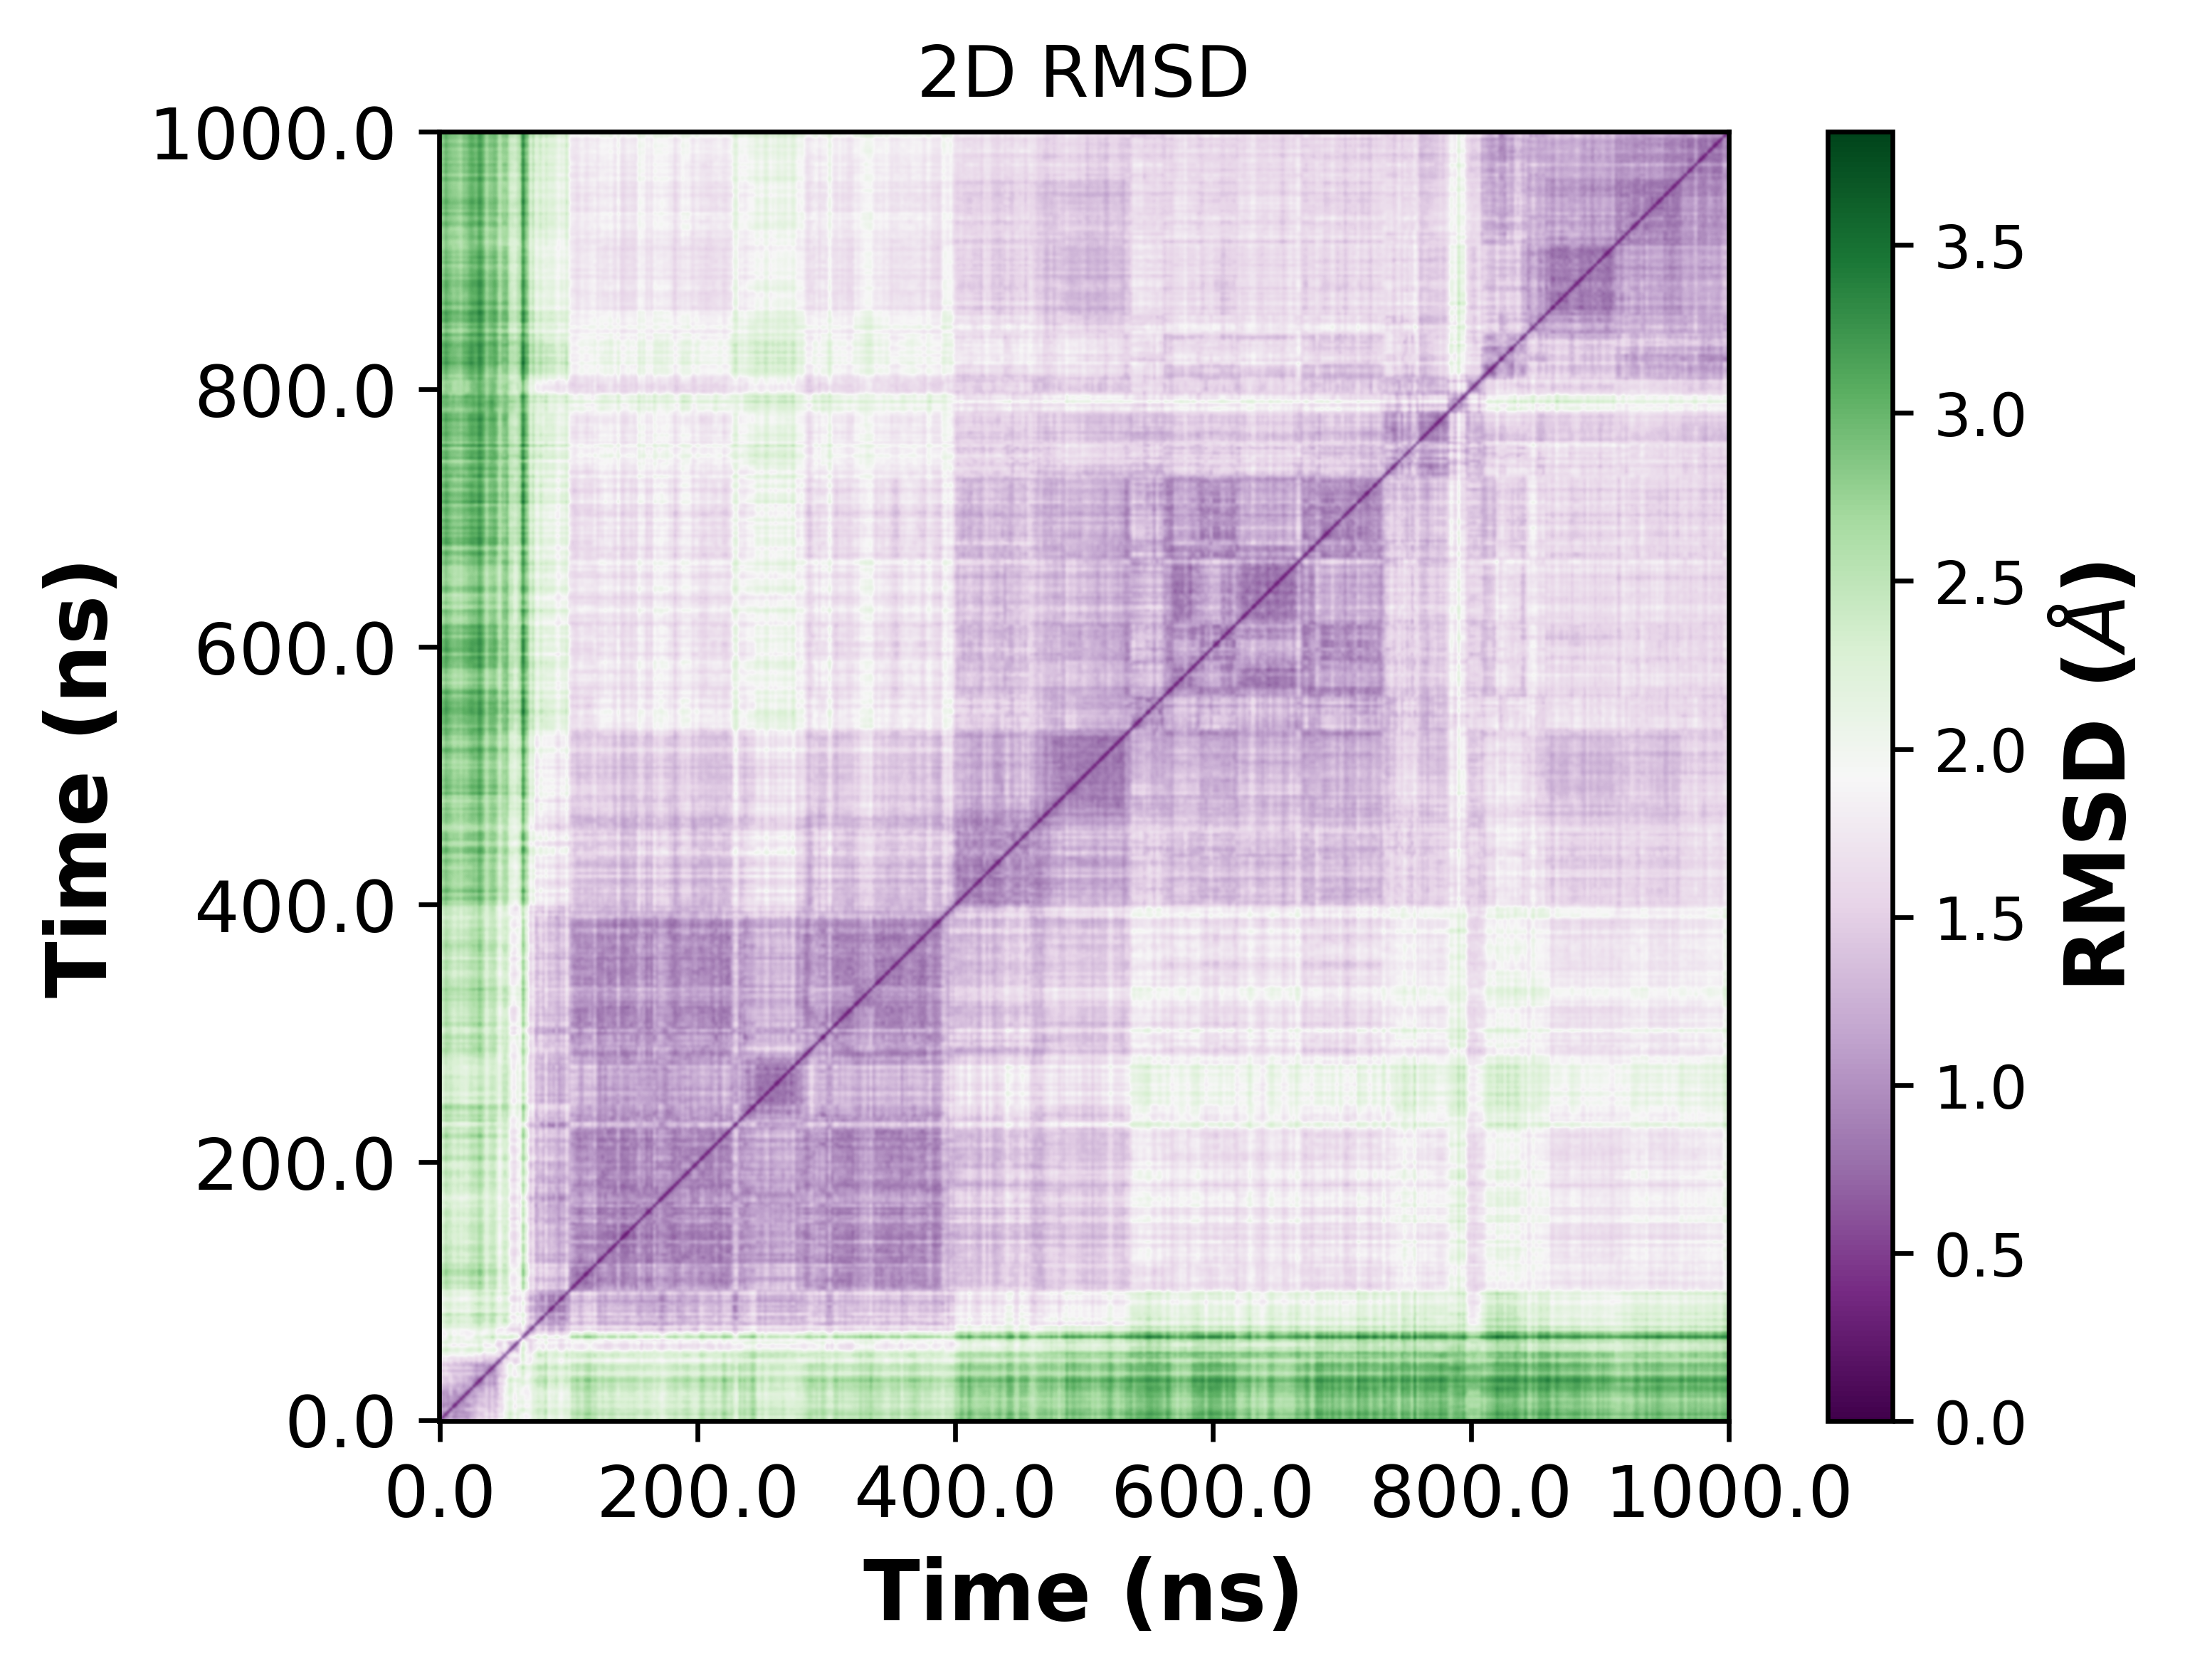

Data behind this chart, as committed beside it:
, 0, 1, 2, 3, 4, 5, 6, 7, 8, 9, 10, 11, 12, 13, 14, 15, 16, 17, 18, 19, 20, 21, 22
0, 0.0, 1.216, 1.043, 1.357, 1.524, 1.295, 1.262, 1.229, 1.49, 1.359, 1.309, 1.179, 1.523, 1.39, 1.625, 1.654, 1.611, 1.728, 2.005, 1.537, 2.051, 1.713, 1.884
1, 1.216, 0.0, 1.056, 0.8574, 1.148, 0.8112, 0.874, 1.035, 0.9677, 1.062, 0.9447, 1.066, 1.255, 1.312, 1.396, 1.563, 1.497, 1.398, 1.602, 1.272, 1.63, 1.357, 1.433
2, 1.043, 1.056, 0.0, 1.016, 1.34, 1.11, 0.9867, 1.149, 1.173, 1.117, 1.121, 1.063, 1.206, 1.286, 1.456, 1.473, 1.366, 1.582, 1.848, 1.463, 1.864, 1.496, 1.59
3, 1.357, 0.8574, 1.016, 0.0, 1.129, 1.018, 0.8541, 1.012, 0.9552, 0.9142, 0.9792, 1.052, 1.168, 1.25, 1.265, 1.481, 1.438, 1.478, 1.699, 1.28, 1.66, 1.298, 1.433
4, 1.524, 1.148, 1.34, 1.129, 0.0, 1.174, 1.087, 1.016, 1.205, 1.137, 1.503, 1.454, 1.518, 1.393, 1.463, 1.653, 1.605, 1.624, 1.576, 1.308, 1.562, 1.406, 1.656
5, 1.295, 0.8112, 1.11, 1.018, 1.174, 0.0, 0.7389, 1.051, 1.042, 1.091, 1.023, 0.9908, 1.174, 1.264, 1.432, 1.492, 1.411, 1.342, 1.514, 1.21, 1.562, 1.412, 1.376
6, 1.262, 0.874, 0.9867, 0.8541, 1.087, 0.7389, 0.0, 0.9615, 1.024, 1.014, 0.9852, 0.9765, 1.176, 1.211, 1.288, 1.438, 1.306, 1.371, 1.545, 1.235, 1.606, 1.342, 1.348
7, 1.229, 1.035, 1.149, 1.012, 1.016, 1.051, 0.9615, 0.0, 0.9914, 0.9035, 1.2, 1.26, 1.409, 1.172, 1.191, 1.393, 1.363, 1.482, 1.49, 1.254, 1.573, 1.329, 1.522
8, 1.49, 0.9677, 1.173, 0.9552, 1.205, 1.042, 1.024, 0.9914, 0.0, 0.9484, 1.067, 1.253, 1.188, 1.249, 1.281, 1.469, 1.426, 1.453, 1.51, 1.266, 1.544, 1.37, 1.372
9, 1.359, 1.062, 1.117, 0.9142, 1.137, 1.091, 1.014, 0.9035, 0.9484, 0.0, 1.009, 1.102, 1.159, 0.9713, 1.132, 1.277, 1.261, 1.344, 1.492, 1.197, 1.486, 1.156, 1.367
10, 1.309, 0.9447, 1.121, 0.9792, 1.503, 1.023, 0.9852, 1.2, 1.067, 1.009, 0.0, 0.9041, 1.151, 1.173, 1.229, 1.406, 1.36, 1.337, 1.55, 1.213, 1.587, 1.341, 1.288
11, 1.179, 1.066, 1.063, 1.052, 1.454, 0.9908, 0.9765, 1.26, 1.253, 1.102, 0.9041, 0.0, 1.08, 1.076, 1.24, 1.196, 1.181, 1.262, 1.59, 1.142, 1.545, 1.254, 1.306
12, 1.523, 1.255, 1.206, 1.168, 1.518, 1.174, 1.176, 1.409, 1.188, 1.159, 1.151, 1.08, 0.0, 1.217, 1.178, 1.199, 1.075, 1.195, 1.524, 1.177, 1.505, 1.172, 1.184
13, 1.39, 1.312, 1.286, 1.25, 1.393, 1.264, 1.211, 1.172, 1.249, 0.9713, 1.173, 1.076, 1.217, 0.0, 0.9792, 0.9209, 1.102, 1.239, 1.385, 1.073, 1.326, 1.121, 1.379
14, 1.625, 1.396, 1.456, 1.265, 1.463, 1.432, 1.288, 1.191, 1.281, 1.132, 1.229, 1.24, 1.178, 0.9792, 0.0, 0.8389, 0.867, 0.9692, 1.218, 0.97, 1.188, 0.861, 1.17
15, 1.654, 1.563, 1.473, 1.481, 1.653, 1.492, 1.438, 1.393, 1.469, 1.277, 1.406, 1.196, 1.199, 0.9209, 0.8389, 0.0, 0.753, 1.129, 1.354, 1.065, 1.244, 1.052, 1.334
16, 1.611, 1.497, 1.366, 1.438, 1.605, 1.411, 1.306, 1.363, 1.426, 1.261, 1.36, 1.181, 1.075, 1.102, 0.867, 0.753, 0.0, 0.9936, 1.279, 1.118, 1.261, 1.002, 1.204
17, 1.728, 1.398, 1.582, 1.478, 1.624, 1.342, 1.371, 1.482, 1.453, 1.344, 1.337, 1.262, 1.195, 1.239, 0.9692, 1.129, 0.9936, 0.0, 1.243, 1, 1.114, 0.9532, 1.127
18, 2.005, 1.602, 1.848, 1.699, 1.576, 1.514, 1.545, 1.49, 1.51, 1.492, 1.55, 1.59, 1.524, 1.385, 1.218, 1.354, 1.279, 1.243, 0.0, 1.032, 0.995, 1.156, 1.31
19, 1.537, 1.272, 1.463, 1.28, 1.308, 1.21, 1.235, 1.254, 1.266, 1.197, 1.213, 1.142, 1.177, 1.073, 0.97, 1.065, 1.118, 1, 1.032, 0.0, 0.9042, 0.8421, 1.23
20, 2.051, 1.63, 1.864, 1.66, 1.562, 1.562, 1.606, 1.573, 1.544, 1.486, 1.587, 1.545, 1.505, 1.326, 1.188, 1.244, 1.261, 1.114, 0.995, 0.9042, 0.0, 0.9666, 1.305
21, 1.713, 1.357, 1.496, 1.298, 1.406, 1.412, 1.342, 1.329, 1.37, 1.156, 1.341, 1.254, 1.172, 1.121, 0.861, 1.052, 1.002, 0.9532, 1.156, 0.8421, 0.9666, 0.0, 1.203
22, 1.884, 1.433, 1.59, 1.433, 1.656, 1.376, 1.348, 1.522, 1.372, 1.367, 1.288, 1.306, 1.184, 1.379, 1.17, 1.334, 1.204, 1.127, 1.31, 1.23, 1.305, 1.203, 0.0
23, 2.238, 1.634, 1.965, 1.67, 1.859, 1.634, 1.64, 1.759, 1.515, 1.652, 1.503, 1.712, 1.576, 1.668, 1.449, 1.736, 1.652, 1.365, 1.398, 1.465, 1.427, 1.466, 1.157
24, 2.061, 1.656, 1.807, 1.649, 1.546, 1.619, 1.631, 1.703, 1.559, 1.618, 1.731, 1.574, 1.557, 1.674, 1.499, 1.656, 1.578, 1.427, 1.658, 1.409, 1.524, 1.52, 1.32
25, 2.212, 1.953, 2.036, 2.122, 1.972, 1.894, 1.945, 1.977, 2.026, 2.013, 2.018, 1.835, 2.022, 1.929, 1.758, 1.862, 1.706, 1.512, 1.758, 1.734, 1.702, 1.731, 1.763
26, 2.349, 2.003, 2.165, 2.015, 2.003, 2.024, 2.024, 2.042, 1.816, 1.93, 2.031, 2.036, 1.989, 1.961, 1.921, 2.084, 2.012, 1.74, 1.977, 1.878, 1.932, 1.964, 1.664
27, 2.663, 2.21, 2.513, 2.425, 2.23, 2.181, 2.286, 2.282, 2.103, 2.187, 2.264, 2.387, 2.326, 2.262, 2.268, 2.48, 2.415, 2.05, 2.036, 2.156, 2.169, 2.287, 1.996
28, 2.416, 1.978, 2.315, 2.17, 2.047, 1.996, 2.121, 2.066, 1.994, 2.001, 2.052, 2.122, 2.202, 2.107, 2.055, 2.271, 2.28, 1.934, 1.906, 1.941, 1.955, 2.046, 1.848
29, 2.212, 1.709, 2.073, 1.866, 1.919, 1.615, 1.728, 1.851, 1.687, 1.762, 1.701, 1.865, 1.787, 1.903, 1.851, 2.079, 2.018, 1.709, 1.685, 1.722, 1.864, 1.868, 1.499
30, 2.577, 2.115, 2.389, 2.215, 2.162, 2.063, 2.095, 2.212, 2.016, 2.136, 2.168, 2.246, 2.058, 2.212, 2.115, 2.361, 2.232, 1.93, 2.046, 2.111, 2.165, 2.147, 1.648
31, 2.189, 1.802, 2.082, 2.105, 2.194, 1.86, 1.964, 2.109, 1.95, 2.052, 1.873, 1.924, 2.013, 2.045, 2.055, 2.21, 2.112, 1.928, 1.964, 2.046, 2.191, 2.126, 1.786
32, 1.917, 2.114, 1.922, 2.177, 2.482, 2.033, 2.117, 2.219, 2.064, 2.066, 1.91, 1.933, 1.929, 2.078, 2.351, 2.31, 2.206, 2.322, 2.469, 2.327, 2.692, 2.511, 2.082
33, 1.877, 1.823, 1.767, 2.051, 2.134, 1.799, 1.876, 1.964, 1.783, 1.924, 1.832, 1.788, 1.859, 1.892, 2.048, 2.076, 1.897, 1.92, 2.012, 2.047, 2.253, 2.189, 1.8
34, 2.001, 1.812, 1.934, 2.034, 2.099, 1.853, 1.919, 2.034, 1.889, 1.866, 1.8, 1.803, 1.879, 1.858, 2.039, 2.057, 1.95, 1.866, 1.943, 2.022, 2.174, 2.061, 1.793
35, 2.263, 1.817, 2.106, 2.043, 2.02, 1.943, 1.958, 1.993, 1.875, 1.926, 1.911, 1.974, 2.082, 2.055, 2.077, 2.273, 2.187, 2.017, 1.92, 2.065, 2.173, 2.1, 1.825
36, 2.387, 2.145, 2.301, 2.331, 2.249, 2.171, 2.206, 2.251, 2.18, 2.178, 2.209, 2.163, 2.24, 2.215, 2.296, 2.402, 2.293, 2.258, 2.163, 2.307, 2.417, 2.36, 2.051
37, 2.443, 2.005, 2.297, 2.307, 2.367, 2.104, 2.175, 2.3, 2.07, 2.175, 2.083, 2.157, 2.247, 2.305, 2.319, 2.52, 2.369, 2.22, 2.098, 2.29, 2.387, 2.324, 2.13
38, 2.606, 2.242, 2.463, 2.439, 2.504, 2.25, 2.238, 2.471, 2.284, 2.365, 2.25, 2.287, 2.308, 2.482, 2.496, 2.657, 2.479, 2.428, 2.223, 2.465, 2.58, 2.535, 2.239
39, 2.423, 2.14, 2.298, 2.294, 2.434, 2.218, 2.235, 2.331, 2.138, 2.191, 2.107, 2.18, 2.234, 2.381, 2.409, 2.542, 2.417, 2.478, 2.265, 2.407, 2.613, 2.507, 2.162
40, 2.514, 2.135, 2.399, 2.352, 2.365, 2.252, 2.276, 2.317, 2.147, 2.235, 2.176, 2.267, 2.364, 2.429, 2.426, 2.623, 2.498, 2.412, 2.187, 2.367, 2.487, 2.451, 2.202
41, 2.623, 2.406, 2.579, 2.7, 2.647, 2.355, 2.435, 2.595, 2.472, 2.508, 2.384, 2.36, 2.587, 2.613, 2.749, 2.821, 2.7, 2.627, 2.435, 2.588, 2.715, 2.743, 2.556
42, 2.182, 1.872, 2.069, 2.102, 2.137, 1.986, 1.981, 2.058, 1.859, 1.969, 1.915, 1.946, 2.081, 2.102, 2.113, 2.296, 2.196, 2.157, 1.974, 2.117, 2.296, 2.191, 2.006
43, 2.292, 2.033, 2.22, 2.295, 2.246, 2.093, 2.092, 2.213, 2.086, 2.183, 2.152, 2.05, 2.227, 2.269, 2.306, 2.436, 2.302, 2.276, 2.117, 2.284, 2.428, 2.34, 2.129
44, 2.254, 2.04, 2.26, 2.281, 2.319, 2.102, 2.101, 2.187, 2.106, 2.112, 2.029, 2.048, 2.234, 2.211, 2.269, 2.42, 2.308, 2.259, 2.099, 2.272, 2.449, 2.375, 2.123
45, 2.557, 2.116, 2.394, 2.306, 2.416, 2.139, 2.174, 2.408, 2.129, 2.334, 2.195, 2.142, 2.278, 2.426, 2.471, 2.614, 2.506, 2.445, 2.257, 2.397, 2.524, 2.499, 2.211
46, 2.329, 1.917, 2.217, 2.147, 2.174, 2.029, 2.011, 2.077, 1.935, 2.02, 1.995, 2.066, 2.169, 2.183, 2.171, 2.401, 2.272, 2.185, 1.979, 2.197, 2.34, 2.241, 2.045
47, 2.197, 1.883, 2.061, 2.018, 2.159, 1.993, 1.98, 2.016, 1.858, 1.905, 1.843, 1.94, 2.006, 2.069, 2.076, 2.278, 2.19, 2.144, 2.042, 2.148, 2.35, 2.193, 1.899
48, 2.352, 2.018, 2.296, 2.251, 2.303, 2.102, 2.123, 2.185, 2.038, 2.134, 2.022, 2.098, 2.251, 2.285, 2.233, 2.47, 2.335, 2.252, 2.057, 2.241, 2.411, 2.333, 2.076
49, 2.389, 2.089, 2.268, 2.221, 2.374, 2.07, 2.133, 2.275, 2.073, 2.1, 2.065, 2.041, 2.157, 2.238, 2.416, 2.487, 2.414, 2.438, 2.262, 2.366, 2.575, 2.474, 2.199
50, 2.421, 2.037, 2.284, 2.209, 2.245, 2.055, 2.047, 2.157, 1.961, 2.122, 2.012, 2.118, 2.199, 2.234, 2.191, 2.438, 2.317, 2.212, 1.97, 2.183, 2.269, 2.25, 2.015
51, 2.876, 2.321, 2.677, 2.589, 2.543, 2.37, 2.366, 2.53, 2.359, 2.539, 2.385, 2.524, 2.623, 2.609, 2.538, 2.795, 2.679, 2.46, 2.221, 2.525, 2.477, 2.567, 2.393
52, 2.793, 2.29, 2.589, 2.482, 2.392, 2.309, 2.269, 2.41, 2.217, 2.429, 2.319, 2.421, 2.506, 2.486, 2.427, 2.678, 2.605, 2.427, 2.114, 2.382, 2.361, 2.467, 2.262
53, 2.976, 2.389, 2.79, 2.623, 2.581, 2.47, 2.468, 2.609, 2.437, 2.587, 2.453, 2.61, 2.697, 2.717, 2.607, 2.905, 2.795, 2.529, 2.286, 2.581, 2.553, 2.644, 2.407
54, 2.784, 2.352, 2.699, 2.6, 2.565, 2.399, 2.411, 2.513, 2.394, 2.511, 2.363, 2.472, 2.615, 2.565, 2.492, 2.738, 2.65, 2.431, 2.137, 2.449, 2.473, 2.543, 2.372
55, 2.798, 2.264, 2.6, 2.441, 2.427, 2.306, 2.285, 2.405, 2.244, 2.341, 2.262, 2.443, 2.502, 2.441, 2.393, 2.642, 2.559, 2.395, 2.057, 2.389, 2.399, 2.47, 2.236
56, 3.015, 2.481, 2.842, 2.654, 2.554, 2.541, 2.492, 2.61, 2.465, 2.599, 2.521, 2.641, 2.719, 2.709, 2.586, 2.875, 2.782, 2.556, 2.246, 2.563, 2.524, 2.612, 2.437
57, 3.044, 2.492, 2.878, 2.663, 2.668, 2.566, 2.541, 2.68, 2.509, 2.67, 2.512, 2.664, 2.727, 2.768, 2.64, 2.931, 2.84, 2.61, 2.324, 2.631, 2.634, 2.686, 2.447
58, 3.072, 2.489, 2.881, 2.733, 2.706, 2.603, 2.561, 2.746, 2.486, 2.706, 2.575, 2.711, 2.738, 2.797, 2.689, 2.971, 2.846, 2.62, 2.388, 2.711, 2.669, 2.724, 2.524
59, 2.867, 2.349, 2.679, 2.521, 2.459, 2.417, 2.32, 2.47, 2.328, 2.468, 2.392, 2.488, 2.541, 2.554, 2.431, 2.695, 2.604, 2.436, 2.122, 2.459, 2.446, 2.476, 2.309
... 440 more rows
